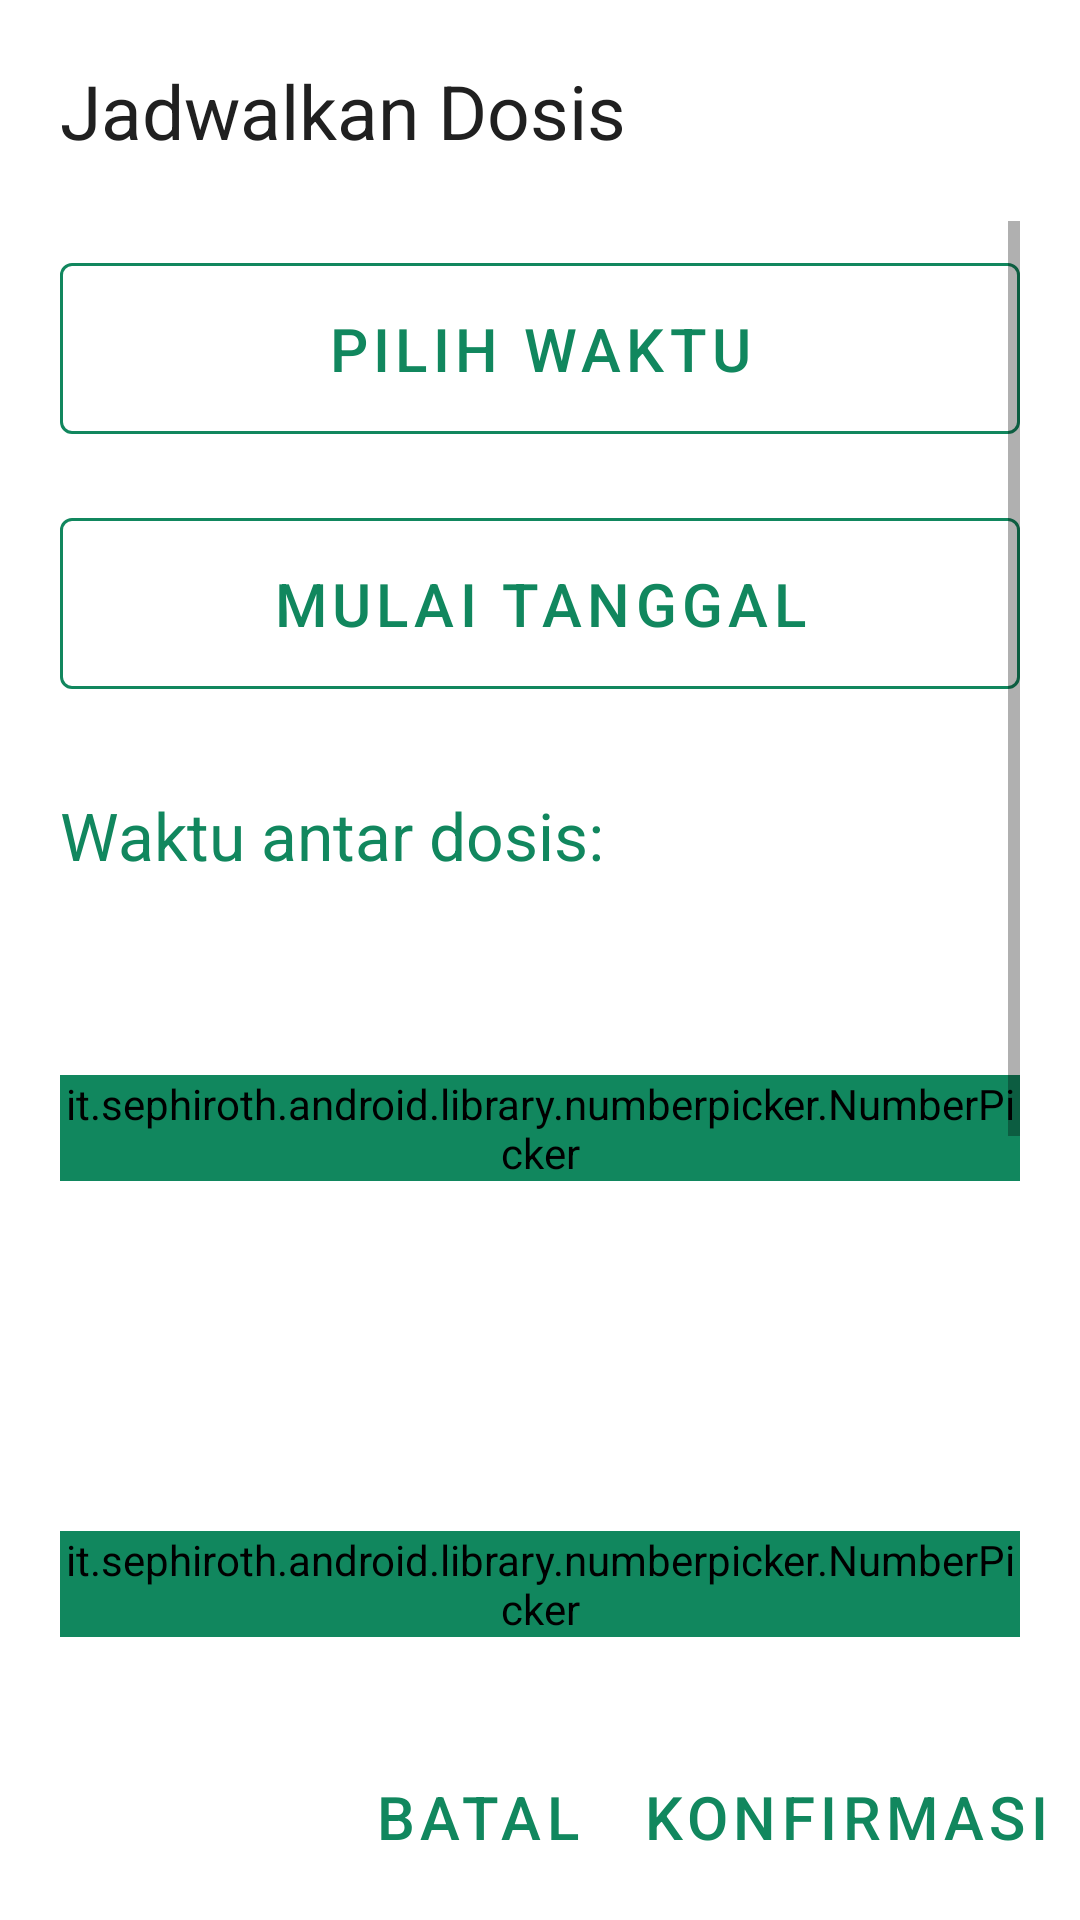

Produce the Android XML layout that renders to this screen, including the resource entries it uses.
<!-- AndroidManifest.xml: application theme Theme.MedicationReminder -->
<!-- res/layout/fragment_repeat_schedule_dialog.xml -->
<?xml version="1.0" encoding="utf-8"?>
<RelativeLayout xmlns:android="http://schemas.android.com/apk/res/android"
    xmlns:app="http://schemas.android.com/apk/res-auto"
    xmlns:tools="http://schemas.android.com/tools"
    android:layout_width="match_parent"
    android:layout_height="wrap_content"
    android:orientation="vertical"
    tools:context=".RepeatScheduleDialog">

    <com.google.android.material.textview.MaterialTextView
        android:id="@+id/title"
        android:layout_width="match_parent"
        android:layout_height="wrap_content"
        android:layout_alignParentStart="true"
        android:layout_alignParentTop="true"
        android:padding="20dp"
        android:text="@string/schedule_dose"
        android:textColor="@color/grey"
        android:textSize="25sp" />

    <ScrollView
        android:layout_width="match_parent"
        android:layout_height="match_parent"
        android:layout_above="@id/bottom_buttons"
        android:layout_below="@id/title"
        android:paddingHorizontal="20dp">

        <androidx.appcompat.widget.LinearLayoutCompat
            android:layout_width="match_parent"
            android:layout_height="wrap_content"
            android:orientation="vertical">

            <com.google.android.material.button.MaterialButton
                android:id="@+id/time_picker_button"
                style="@style/Widget.MaterialComponents.Button.OutlinedButton"
                android:layout_width="match_parent"
                android:layout_height="wrap_content"
                android:layout_marginVertical="8dp"
                android:paddingVertical="15dp"
                android:text="@string/select_a_time"
                android:textColor="@color/sub_green"
                android:textSize="20sp"
                app:strokeColor="@color/sub_green" />

            <com.google.android.material.button.MaterialButton
                android:id="@+id/start_date_button"
                style="@style/Widget.MaterialComponents.Button.OutlinedButton"
                android:layout_width="match_parent"
                android:layout_height="wrap_content"
                android:layout_marginVertical="8dp"
                android:paddingHorizontal="30dp"
                android:paddingVertical="15dp"
                android:text="@string/select_a_start_date"
                android:textColor="@color/sub_green"
                android:textSize="20sp"
                app:strokeColor="@color/sub_green" />

            <com.google.android.material.textview.MaterialTextView
                android:layout_width="match_parent"
                android:layout_height="wrap_content"
                android:paddingVertical="20dp"
                android:text="@string/time_between_doses"
                android:textColor="@color/sub_green"
                android:textSize="22sp"
                app:autoSizeTextType="uniform" />

            <androidx.appcompat.widget.LinearLayoutCompat
                android:layout_width="match_parent"
                android:layout_height="wrap_content"
                android:orientation="horizontal">

                <it.sephiroth.android.library.numberpicker.NumberPicker
                    android:id="@+id/days_between_picker"
                    style="@style/NumberPicker.Outlined"
                    android:layout_width="wrap_content"
                    android:layout_height="wrap_content"
                    android:layout_gravity="center_vertical"
                    android:layout_marginVertical="8dp"
                    android:backgroundTint="@color/sub_green"
                    android:progress="1"
                    android:textSize="22sp"
                    app:picker_max="6"
                    app:picker_min="0"
                    app:picker_orientation="vertical" />

                <com.google.android.material.textview.MaterialTextView
                    android:layout_width="match_parent"
                    android:layout_height="wrap_content"
                    android:layout_gravity="center_vertical"
                    android:paddingHorizontal="20dp"
                    android:paddingVertical="10dp"
                    android:text="@string/days"
                    android:textColor="@color/grey"
                    android:textSize="22sp"
                    app:autoSizeTextType="uniform" />
            </androidx.appcompat.widget.LinearLayoutCompat>

            <androidx.appcompat.widget.LinearLayoutCompat
                android:layout_width="match_parent"
                android:layout_height="wrap_content"
                android:orientation="horizontal">

                <it.sephiroth.android.library.numberpicker.NumberPicker
                    android:id="@+id/weeks_between_picker"
                    style="@style/NumberPicker.Outlined"
                    android:layout_width="wrap_content"
                    android:layout_height="wrap_content"
                    android:layout_gravity="center_vertical"
                    android:layout_marginVertical="8dp"
                    android:backgroundTint="@color/sub_green"
                    android:progress="0"
                    android:textSize="22sp"
                    app:picker_max="3"
                    app:picker_min="0"
                    app:picker_orientation="vertical" />

                <com.google.android.material.textview.MaterialTextView
                    android:layout_width="match_parent"
                    android:layout_height="wrap_content"
                    android:layout_gravity="center_vertical"
                    android:paddingHorizontal="20dp"
                    android:paddingVertical="10dp"
                    android:text="@string/weeks"
                    android:textColor="@color/grey"
                    android:textSize="22sp"
                    app:autoSizeTextType="uniform" />
            </androidx.appcompat.widget.LinearLayoutCompat>

            <androidx.appcompat.widget.LinearLayoutCompat
                android:layout_width="match_parent"
                android:layout_height="wrap_content"
                android:orientation="horizontal">

                <it.sephiroth.android.library.numberpicker.NumberPicker
                    android:id="@+id/months_between_picker"
                    style="@style/NumberPicker.Outlined"
                    android:layout_width="wrap_content"
                    android:layout_height="wrap_content"
                    android:layout_gravity="center_vertical"
                    android:layout_marginVertical="8dp"
                    android:backgroundTint="@color/sub_green"
                    android:progress="0"
                    android:textSize="22sp"
                    app:picker_max="11"
                    app:picker_min="0"
                    app:picker_orientation="vertical" />

                <com.google.android.material.textview.MaterialTextView
                    android:layout_width="match_parent"
                    android:layout_height="wrap_content"
                    android:layout_gravity="center_vertical"
                    android:paddingHorizontal="20dp"
                    android:paddingVertical="10dp"
                    android:text="@string/months"
                    android:textColor="@color/grey"
                    android:textSize="22sp"
                    app:autoSizeTextType="uniform" />
            </androidx.appcompat.widget.LinearLayoutCompat>

            <androidx.appcompat.widget.LinearLayoutCompat
                android:layout_width="match_parent"
                android:layout_height="wrap_content"
                android:orientation="horizontal">

                <it.sephiroth.android.library.numberpicker.NumberPicker
                    android:id="@+id/years_between_picker"
                    style="@style/NumberPicker.Outlined"
                    android:layout_width="wrap_content"
                    android:layout_height="wrap_content"
                    android:layout_gravity="center_vertical"
                    android:layout_marginVertical="8dp"
                    android:backgroundTint="@color/sub_green"
                    android:progress="0"
                    android:textSize="22sp"
                    app:picker_min="0"
                    app:picker_orientation="vertical" />

                <com.google.android.material.textview.MaterialTextView
                    android:layout_width="match_parent"
                    android:layout_height="wrap_content"
                    android:layout_gravity="center_vertical"
                    android:paddingHorizontal="20dp"
                    android:paddingVertical="10dp"
                    android:text="@string/years"
                    android:textColor="@color/grey"
                    android:textSize="22sp"
                    app:autoSizeTextType="uniform" />
            </androidx.appcompat.widget.LinearLayoutCompat>
        </androidx.appcompat.widget.LinearLayoutCompat>
    </ScrollView>

    <androidx.appcompat.widget.LinearLayoutCompat
        android:id="@+id/bottom_buttons"
        android:layout_width="wrap_content"
        android:layout_height="wrap_content"
        android:layout_alignParentEnd="true"
        android:layout_alignParentBottom="true"
        android:layout_gravity="end"
        android:orientation="horizontal">

        <com.google.android.material.button.MaterialButton
            android:id="@+id/cancel_button"
            style="@style/Widget.MaterialComponents.Button.TextButton"
            android:layout_width="wrap_content"
            android:layout_height="wrap_content"
            android:layout_gravity="end"
            android:layout_marginHorizontal="5dp"
            android:layout_marginVertical="5dp"
            android:gravity="end"
            android:paddingHorizontal="5dp"
            android:text="@string/cancel"
            android:textColor="@color/sub_green"
            android:textSize="20sp"
            app:strokeColor="@color/sub_green" />

        <com.google.android.material.button.MaterialButton
            android:id="@+id/confirm_button"
            style="@style/Widget.MaterialComponents.Button.TextButton"
            android:layout_width="wrap_content"
            android:layout_height="wrap_content"
            android:layout_gravity="end"
            android:layout_marginHorizontal="5dp"
            android:layout_marginVertical="5dp"
            android:gravity="end"
            android:paddingHorizontal="5dp"
            android:text="@string/confirm"
            android:textColor="@color/sub_green"
            android:textSize="20sp"
            app:strokeColor="@color/sub_green" />
    </androidx.appcompat.widget.LinearLayoutCompat>
</RelativeLayout>
<!-- resources referenced by this layout -->
<resources>
  <color name="grey">#202020</color>
  <color name="sub_green">#11875E</color>
  <string name="cancel">Batal</string>
  <string name="confirm">Konfirmasi</string>
  <string name="days">Hari</string>
  <string name="months">Bulan</string>
  <string name="schedule_dose">Jadwalkan Dosis</string>
  <string name="select_a_start_date">mulai tanggal</string>
  <string name="select_a_time">pilih waktu</string>
  <string name="time_between_doses">Waktu antar dosis:</string>
  <string name="weeks">Minggu</string>
  <string name="years">Tahun</string>
  <style name="Theme.MedicationReminder" parent="Theme.MaterialComponents.Light.NoActionBar">
          <item name="colorPrimary">@color/sub_green</item>
          <item name="colorPrimaryDark">@color/sub_green</item>
          <item name="colorAccent">@color/sub_green</item>
          <item name="clockNumberTextColor">@color/sub_green</item>
          <item name="dialogTheme">@style/Theme.Dialog</item>
          <item name="alertDialogTheme">@style/Theme.Dialog</item>
          <item name="materialAlertDialogTheme">@style/Theme.Dialog</item>
          <item name="materialTimePickerTheme">@style/Theme.TimePicker</item>
          <item name="materialCalendarTheme">@style/Theme.Calendar</item>
          <item name="windowActionBar">false</item>
          <item name="windowNoTitle">true</item>
  
      </style>
  <style name="Theme.Dialog" parent="ThemeOverlay.MaterialComponents.Dialog">
          <item name="colorPrimary">@color/sub_green</item>
          <item name="colorAccent">@color/sub_green</item>
      </style>
  <style name="Theme.TimePicker" parent="ThemeOverlay.MaterialComponents.TimePicker">
          <item name="colorPrimary">@color/sub_green</item>
          <item name="colorAccent">@color/sub_green</item>
      </style>
  <style name="Theme.Calendar" parent="ThemeOverlay.MaterialComponents.MaterialCalendar">
          <item name="colorPrimary">@color/sub_green</item>
          <item name="colorAccent">@color/sub_green</item>
      </style>
</resources>
